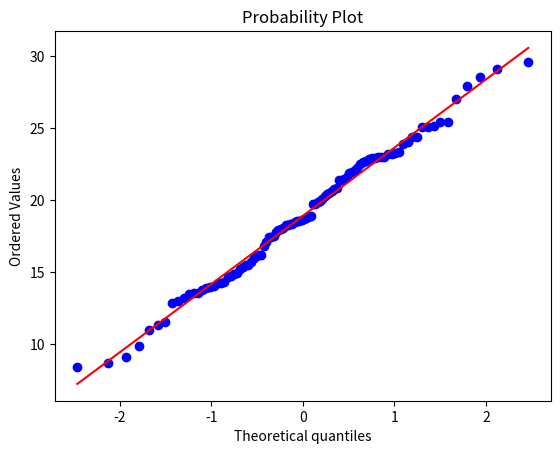
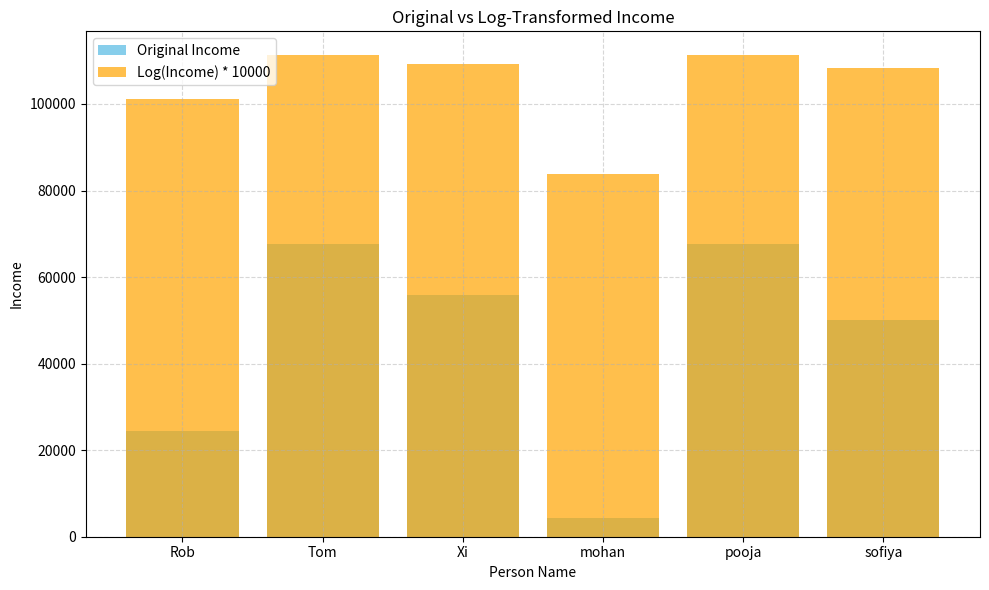

Python code for these plots, in order:
#q-q plot
import numpy as np
import matplotlib.pyplot as plt
import scipy.stats as stats
measurements = np.random.normal(loc=20, scale=5, size=100)
stats.probplot(measurements, dist="norm", plot=plt)
plt.show()
###########################
#25/4/25
#log transform in machine learning
import pandas as pd
import numpy as np
import matplotlib.pyplot as plt

# Create the DataFrame
data = {
    'person name': ['Rob', 'Tom', 'Xi', 'mohan', 'pooja', 'sofiya'],
    'credit score': [750, 310, 475, 600, 820, 780],
    'income': [24454, 67656, 55778, 4354, 67545, 50123],  # Added 6th income value
    'age': [32, 23, 34, 56, 43, 34],
    'loan approved?': ['y', 'n', 'y', 'n', 'y', 'n']
}
df = pd.DataFrame(data)

# Apply log transformation to income
df['log_income'] = np.log(df['income'])

# Plotting
plt.figure(figsize=(10, 6))  # fixed typo: was plt.Figure()

# Bar chart: original income
plt.bar(df['person name'], df['income'], color='skyblue', label='Original Income')

# Bar chart: log-transformed income (scaled for visibility)
plt.bar(df['person name'], df['log_income'] * 10000, color='orange', alpha=0.7, label='Log(Income) * 10000')

# Fix typos in axis labeling
plt.xlabel('Person Name')
plt.ylabel('Income')
plt.title('Original vs Log-Transformed Income')
plt.legend()
plt.grid(True, linestyle='--', alpha=0.5)
plt.tight_layout()  # fixed typo: was plt.tight_loyout()
plt.show()

###########################################
#chebyshev-inequality
'''use case: salaries
SD=10,000
we want to konw:
    what percentage of data lies between $10,000 and $70,000?
that range is  meu+-3sigma
meu+-3sigma , so we'll used chebyshev-inequality''' 
def chebyshev_inequality(mu,sigma,lower_bound,upper_bound):
    #calculater no of SD(k)
    k=min(abs(lower_bound-mu),abs(upper_bound-mu))/sigma
   
    #apply chebyshev-inequality
    probability = 1 - (1 / (k ** 2))
#format  the result
    return round (probability*100,2),k
'''
start with your range(e.g from 10k to 70k salaries):
lower_bound=10
upper_bound=70
konw your avarage and SD:
mu=40(mean)
sigma=10(SD)
find how far each bound is from the mean:
distance_from_lower=|lower_bound-mu|=|10-40|=30
distance_from_upper=|upper_bound-mu|=|70-40|=30
take the smaller of these 2didsatance
this keep the interval symmetric ariund the mean(safe zone)
min_distance=min(distance_fron_lower,distance_from_upper)
convert that distance into no of SD:
    k=min_distance/sigma=30/10=3
          
'''
 
'''
if probability=0.8888,
the probability*100=88.88
then round(88.88,2)ensures it's round to 2
decimal place,like 88.89

'''
#input from slide
mean_salary=40000
SD_salary=10000
lower=10000
upper=700000

percent,k_val=chebyshev_inequality(mean_salary,SD_salary,lower,upper)
print(f"According to chebyshev inequality :")
print(f"At least {percent} % of salaries lie between ${lower} and ${upper}")
print(f"(This range is +-{int(k_val)} Stander deviation from the mean)")
######################################################################################
###5-5-25
######################################################################################





















